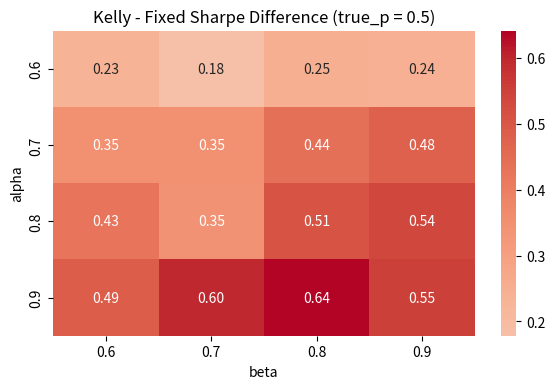
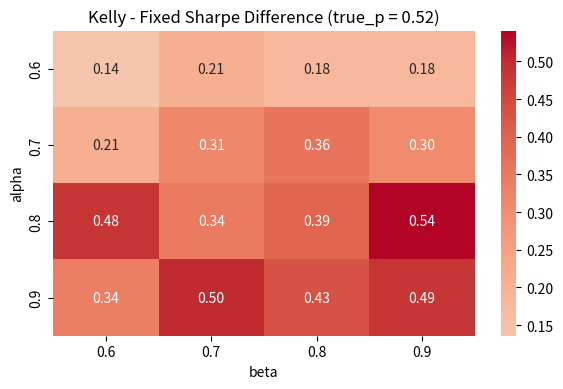
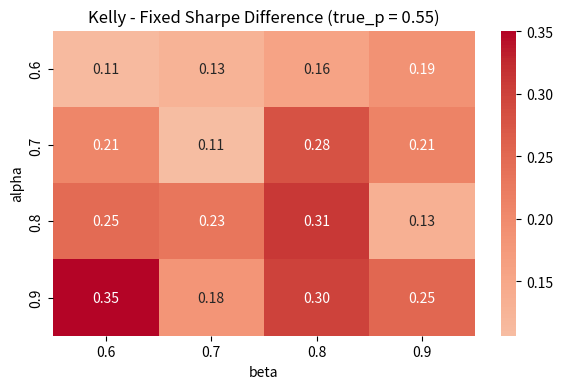
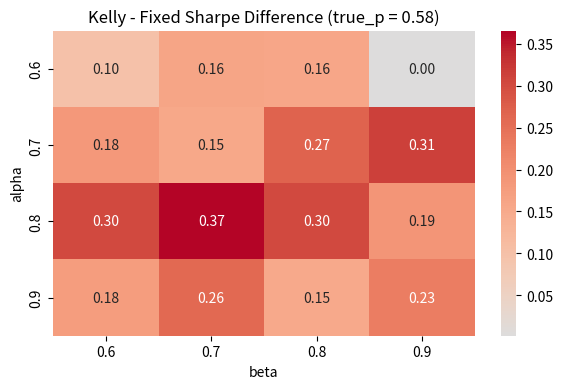
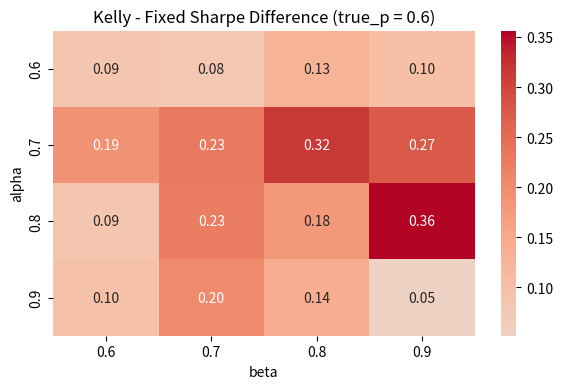
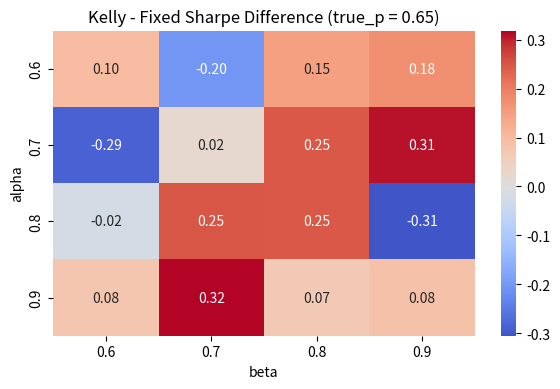

These figures' Python source, in order:
import random
import numpy as np
import pandas as pd
import seaborn as sns
import matplotlib.pyplot as plt

#We want to compare the outcomes of 2 strategies
#Fixed Sizing Strategy vs Kelly Sizing Strategy


#We need to model a flip first
def run_flip(true_p):
    if random.random() < true_p: return "H"
    else: return "T"

def normalise_weights(weights: list[float]) -> list[float]:
    total = sum(weights)
    if total == 0:
        n = len(weights)
        return [1.0 / n] * n
    return [w / total for w in weights]

def update_belief(belief: list[float], outcome: str, ps: list[float]) -> list[float]:
    new_weights = []
    for w,p in zip(belief, ps):
        if outcome ==  "H":
            likelihood = p
        else: likelihood = 1-p
        new_weights.append(likelihood * w)
    return normalise_weights(new_weights)


def expected_p(belief: list[float], ps: list[float]) -> float:
    return sum(w * p for w,p in zip(belief, ps))


def decide_action(belief, ps, bad_edge_threshold, alpha):
    # Option 2: confidence-based "bad edge" probability
    prob_bad = sum(w for w, p in zip(belief, ps) if p <= bad_edge_threshold)

    # posterior mean p_hat
    p_hat = sum(w * p for w, p in zip(belief, ps))

    if prob_bad > alpha:
        return "stop"
    elif 0.5 <= p_hat < 0.6:
        return "half"
    else:  # p_hat >= 0.6
        return "full"
    
#when have sufficient evidence to conclude that edge exists
def detect(belief, ps, good_edge_threshold, beta):
    prob_good = sum(w for w,p in zip(belief,ps) if p > good_edge_threshold)
    return prob_good > beta

def run_fixed_simulation(
    num_flips: int,
    true_p: float,
    prior: list[float],
    ps: list[float],
    bad_edge_threshold: float,
    alpha: float,
    good_edge_threshold: float,
    beta: float
):

    belief = normalise_weights(prior[:])
    track_belief = [belief[:]]
    track_p_hat = [expected_p(belief, ps)]
    track_outcome = []
    wealth = 0
    wealth_path = [wealth]
    detection_time = None

    for n in range(num_flips):
        outcome = run_flip(true_p)
        track_outcome.append(outcome)
        
        belief = update_belief(belief, outcome, ps)
        p_hat = expected_p(belief, ps)
        
        track_belief.append(belief[:])
        track_p_hat.append(p_hat)

        action = decide_action(belief, ps, bad_edge_threshold, alpha)

        detection = detect(belief, ps, good_edge_threshold, beta)

        if action == "stop":
            return wealth, True, n+1, wealth_path, detection_time
        elif action == "half":
            if outcome == "H": wealth += 0.5
            else: wealth -= 0.5
        else:
            if outcome == "H": wealth += 1
            else: wealth -= 1

        wealth_path.append(wealth)

        if detection == True and detection_time is None:
            detection_time = n+1
        else: pass

    
    return wealth, False, num_flips, wealth_path, detection_time

def run_kelly_simulation(
    num_flips: int,
    true_p: float,
    prior: list[float],
    ps: list[float],
    bad_edge_threshold: float,
    alpha: float,
    good_edge_threshold: float,
    beta: float
):

    belief = normalise_weights(prior[:])
    track_belief = [belief[:]]
    track_p_hat = [expected_p(belief, ps)]
    track_outcome = []
    wealth = 0
    wealth_path = [wealth]
    detection_time = None

    for n in range(num_flips):
        outcome = run_flip(true_p)
        track_outcome.append(outcome)
        
        belief = update_belief(belief, outcome, ps)
        p_hat = expected_p(belief, ps)
        
        track_belief.append(belief[:])
        track_p_hat.append(p_hat)
        size = max(0, 0.5 * (2*p_hat - 1))

        action = decide_action(belief, ps, bad_edge_threshold, alpha)

        detection = detect(belief, ps, good_edge_threshold, beta)

        if action == "stop":
            return wealth, True, n+1, wealth_path, detection_time
        else:
            if outcome == "H": wealth += size
            else: wealth -= size

        wealth_path.append(wealth)

        if detection == True and detection_time is None:
            detection_time = n+1
        else: pass

    
    return wealth, False, num_flips, wealth_path, detection_time

def compute_max_drawdown(wealth_path):
    peak = wealth_path[0]
    max_drawdown = 0
    for wealth in wealth_path:
        if wealth > peak:
            peak = wealth
        drawdown = peak - wealth
        if drawdown > max_drawdown:
            max_drawdown = drawdown
    return max_drawdown

        
def run_many_games(sim_fn, num_games, num_flips, true_p, prior, ps, bad_edge_threshold, alpha, good_edge_threshold, beta):
    track_wealth = []
    track_stopped = []
    track_when_stopped = []
    track_max_drawdown = []
    track_detection_time = []

    for i in range(num_games):
        wealth, stopped, num_trades, wealth_path, detection_time = sim_fn(num_flips, true_p, prior, ps, bad_edge_threshold, alpha, good_edge_threshold, beta)
        track_wealth.append(wealth)
        track_stopped.append(stopped)
        track_when_stopped.append(num_trades)
        max_drawdown = compute_max_drawdown(wealth_path)
        track_max_drawdown.append(max_drawdown)

        if detection_time is None:
            track_detection_time.append(np.nan)
        else: track_detection_time.append(detection_time)
        
         
    
    avg_wealth = np.mean(track_wealth)
    stop_rate = np.mean(track_stopped)
    avg_num_trades = np.mean(track_when_stopped)
    std_wealth = np.std(track_wealth)
    q10, q50, q90 = np.quantile(track_wealth, [0.1, 0.5, 0.9])
    quantiles = [q10, q50, q90]
    average_drawdown = np.mean(track_max_drawdown)
    average_detection_time = np.nanmean(track_detection_time) if track_detection_time else None
    detection_rate = np.mean([not np.isnan(x) for x in track_detection_time])

    return avg_wealth, stop_rate, avg_num_trades, std_wealth, quantiles, average_drawdown, average_detection_time, detection_rate

ps = [0.5, 0.55, 0.60, 0.65]
prior = [0.4, 0.2, 0.2, 0.2]

true_ps = [0.5, 0.52, 0.55, 0.58, 0.60, 0.65]

kelly_results = []
fixed_results = []



for p in true_ps:
    for a in [0.6, 0.7, 0.8, 0.9]:
        for b in [0.6, 0.7, 0.8, 0.9]:
            avg_wealth, stop_rate, avg_num_trades, std_wealth, quantiles, average_drawdown, average_detection_time, detection_rate = run_many_games(run_kelly_simulation,
                        300, 100, p, prior, ps, bad_edge_threshold = 0.5, alpha = a, good_edge_threshold = 0.5, beta = b
                        )
            kelly_results.append({
                "strategy": "kelly",
                "true_p": p,
                "alpha": a,
                "beta": b,
                "mean wealth": avg_wealth,
                "standard deviation": std_wealth,
                "sharpe-like": avg_wealth/std_wealth if std_wealth>0 else float("nan"),
                "stop rate": stop_rate,
                "average drawdown": average_drawdown,
                "average detection time": average_detection_time,
                "detection rate": detection_rate
                })

for p in true_ps:
    for a in [0.6, 0.7, 0.8, 0.9]:
        for b in [0.6, 0.7, 0.8, 0.9]:
            avg_wealth, stop_rate, avg_num_trades, std_wealth, quantiles, average_drawdown, average_detection_time, detection_rate = run_many_games(run_fixed_simulation,
                        300, 100, p, prior, ps, bad_edge_threshold = 0.5, alpha = a, good_edge_threshold = 0.5, beta = b
                        )
            fixed_results.append({
                "strategy": "fixed",
                "true_p": p,
                "alpha": a,
                "beta": b,
                "mean wealth": avg_wealth,
                "standard deviation": std_wealth,
                "sharpe-like": avg_wealth/std_wealth if std_wealth>0 else float("nan"),
                "stop rate": stop_rate,
                "average drawdown": average_drawdown,
                "average detection time": average_detection_time,
                "detection rate": detection_rate
                })

kelly_df = pd.DataFrame(kelly_results)
fixed_df = pd.DataFrame(fixed_results)


merged = pd.merge(
    kelly_df,
    fixed_df,
    on=["true_p", "alpha", "beta"],
    suffixes=("_kelly", "_fixed")
)

merged["sharpe_diff"] = merged["sharpe-like_kelly"] - merged["sharpe-like_fixed"]
merged["drawdown_diff"] = merged["average drawdown_kelly"] - merged["average drawdown_fixed"]

for p in true_ps:
    diff_df = merged[merged["true_p"] == p]
    plt.figure(figsize=(6,4))
    sns.heatmap(diff_df.pivot(
        index="alpha",
        columns="beta",
        values="sharpe_diff"
        ),
                annot=True,
                fmt=".2f",
                cmap="coolwarm",
                center=0
                )
    plt.title(f"Kelly - Fixed Sharpe Difference (true_p = {p})")
    plt.xlabel("beta")
    plt.ylabel("alpha")
    plt.tight_layout()
    plt.show()
